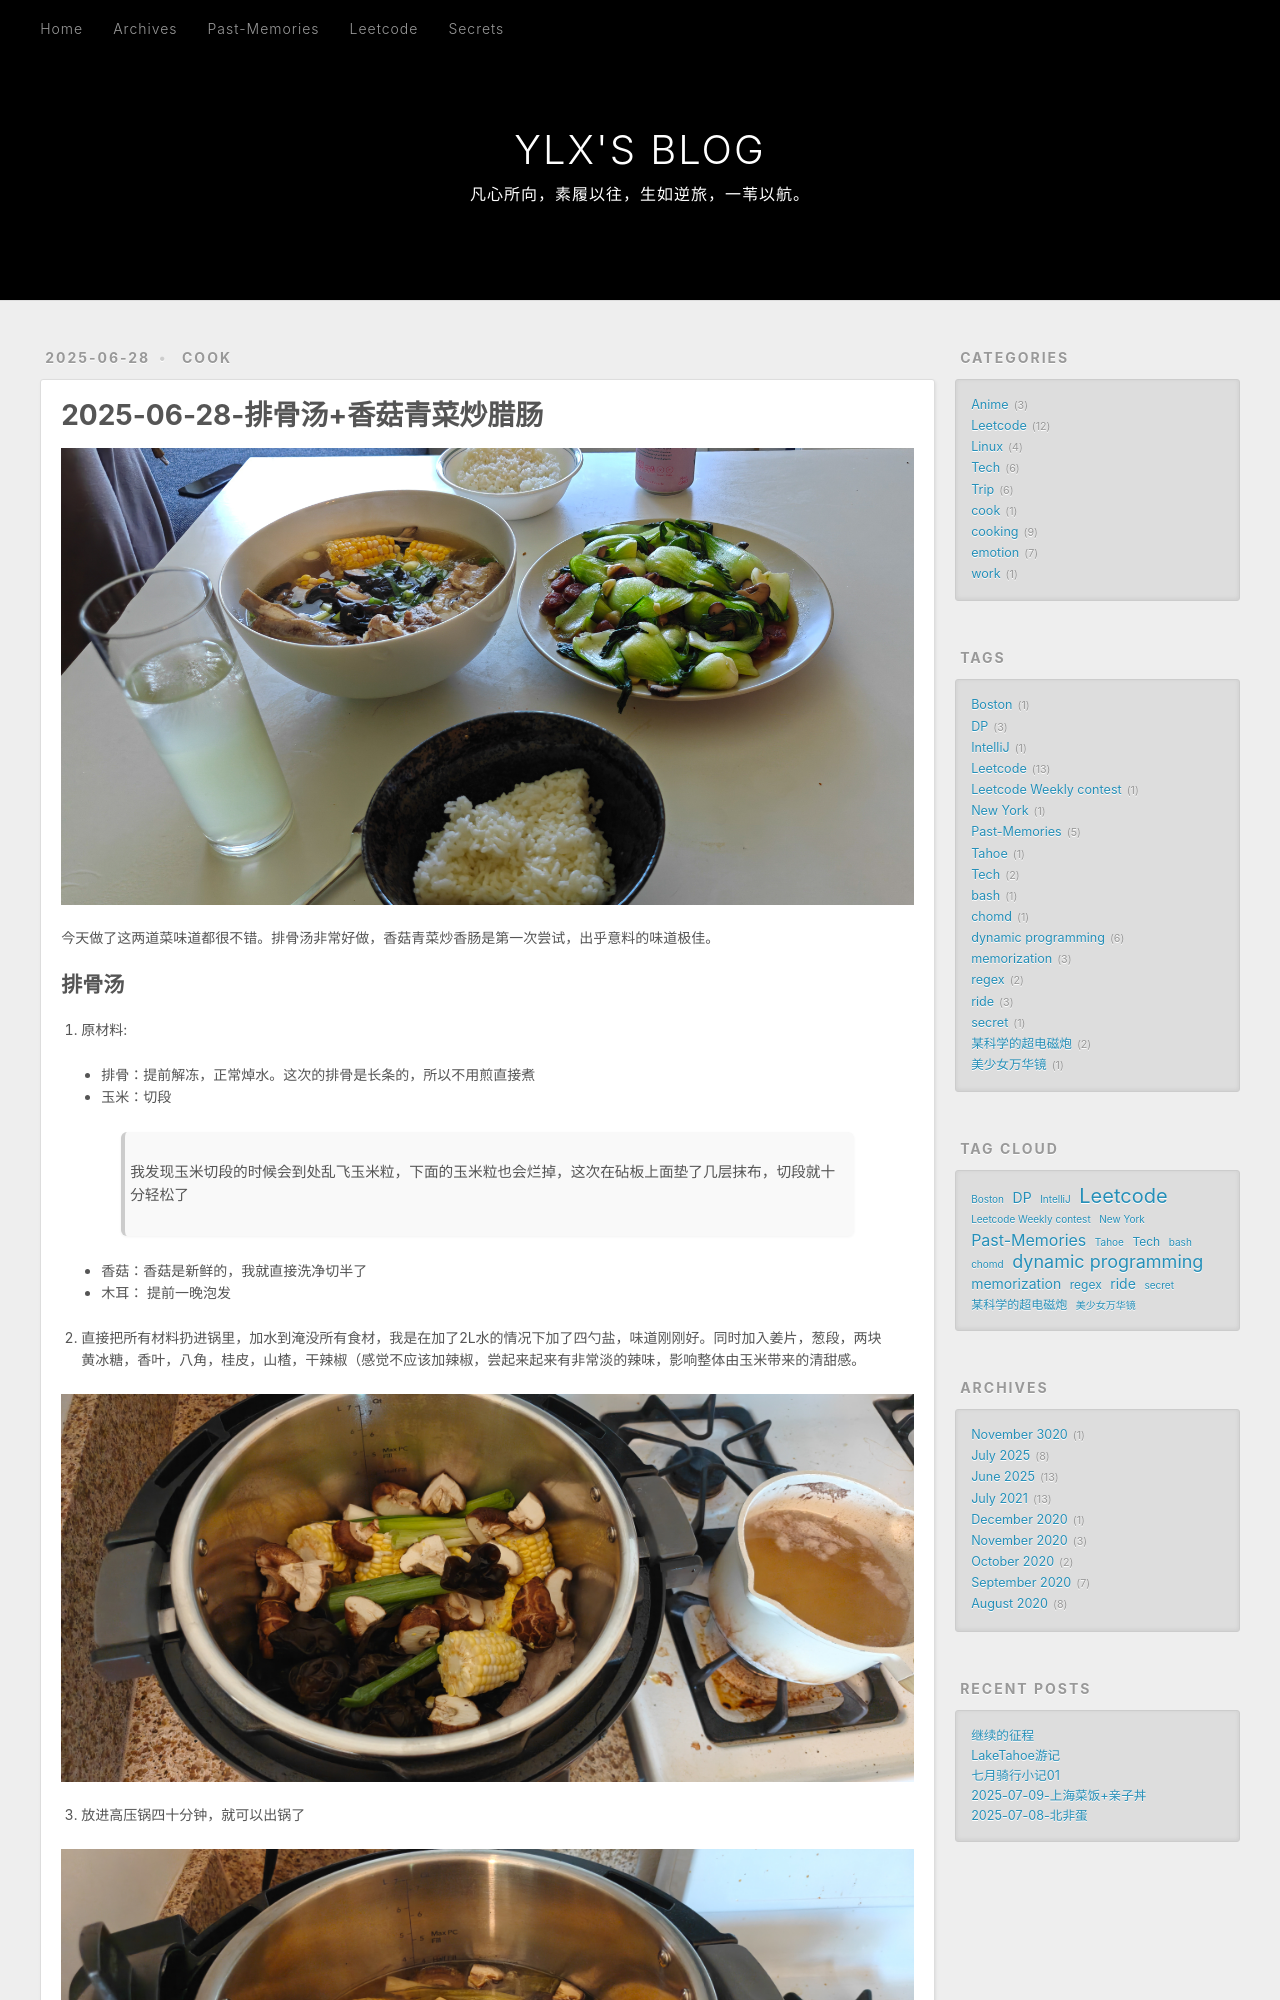

repository: yang029/yang029.github.io · page: 2025-05-28-排骨汤-香菇青菜/index.html · generator: jekyll

---
title: 2025-06-28-排骨汤+香菇青菜炒腊肠
date: 2025-06-28 23:40:21
tags:
categories: cook
---

</br>

{% asset_img 1.jpg "image" %}

<!--more -->

<style>
blockquote {
  text-align: left !important;
  background-color: #f9f9f9; /* 淡灰色背景 */
  border-left: 4px solid #ccc; /* 左边一条线 */
  padding: 5px 5px;
  margin: 0.3em 0;
  border-radius: 6px;
  box-shadow: 0 1px 3px rgba(0,0,0,0.05);
